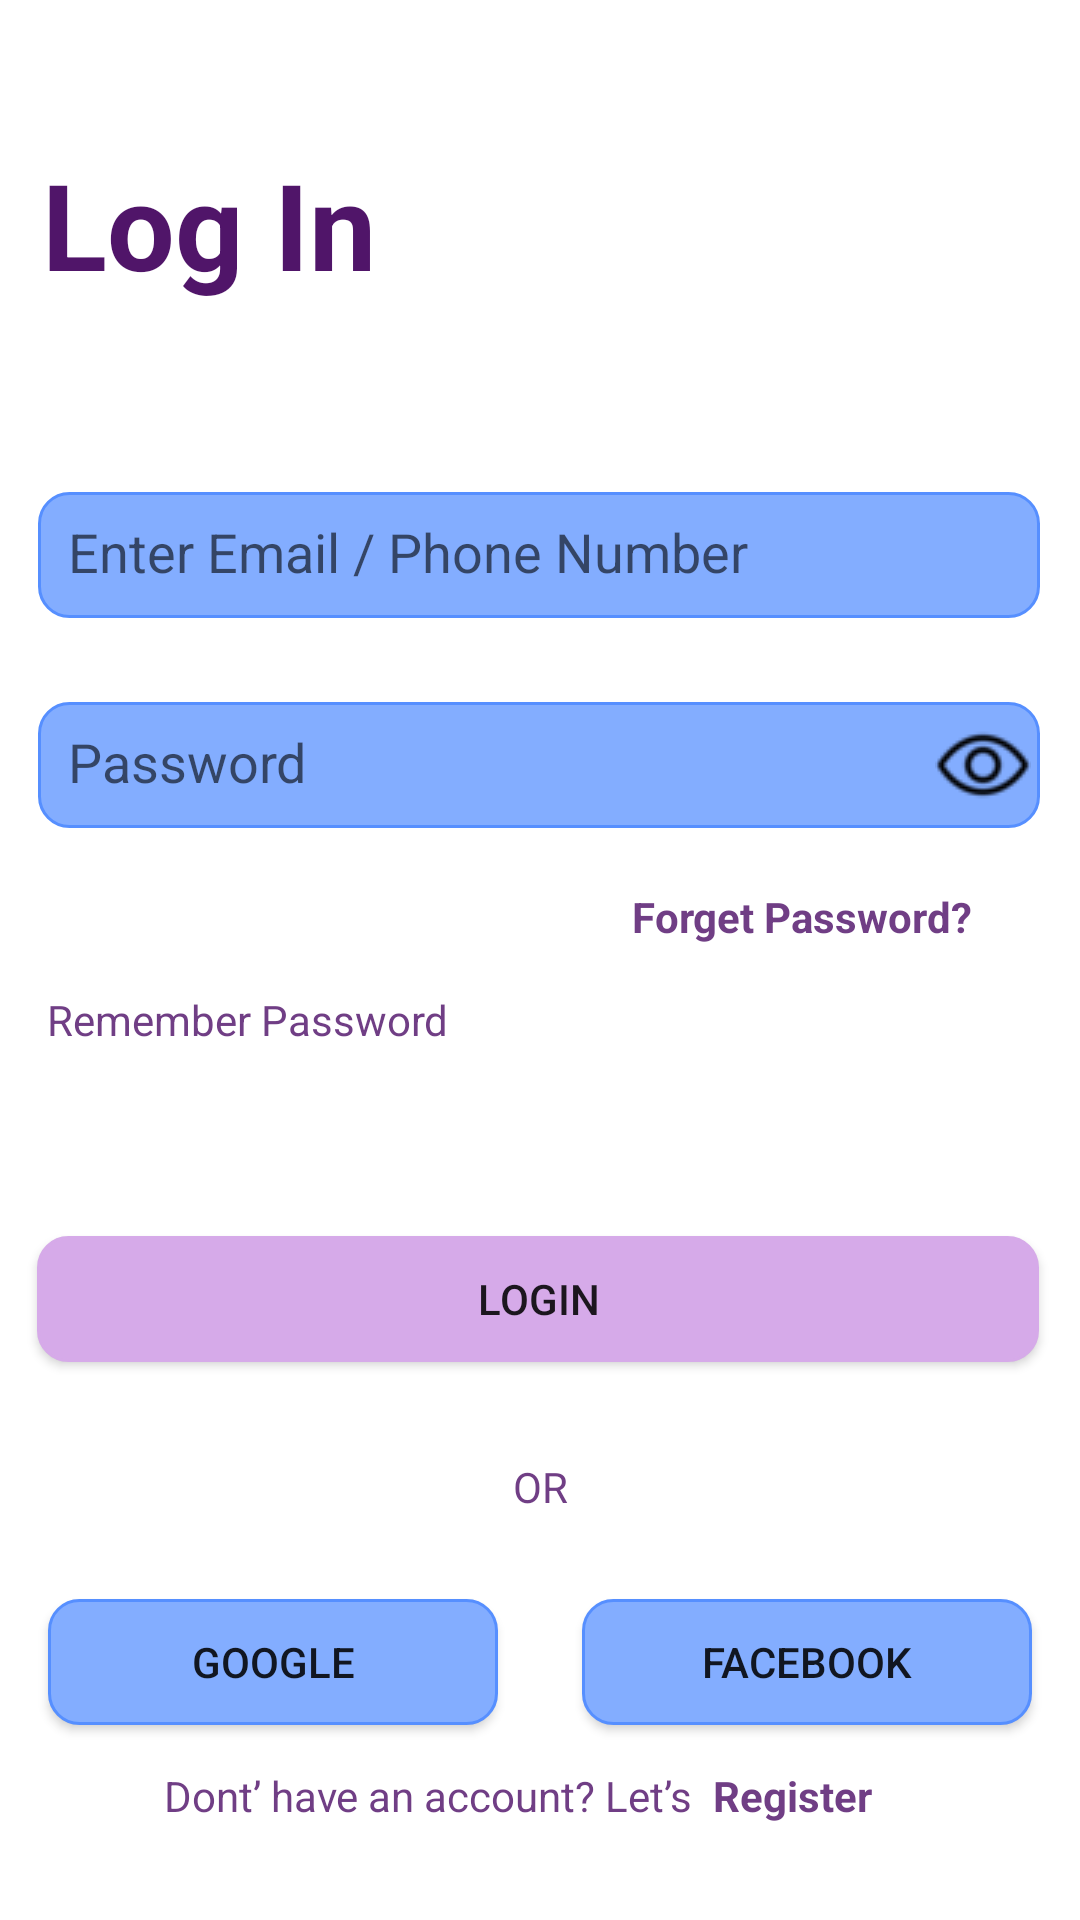

Write the Android layout XML for this screen, with the resource values it uses.
<!-- AndroidManifest.xml: application theme Theme.Maket -->
<!-- res/layout/activity_login.xml -->
<?xml version="1.0" encoding="utf-8"?>
<androidx.constraintlayout.widget.ConstraintLayout xmlns:android="http://schemas.android.com/apk/res/android"
    xmlns:app="http://schemas.android.com/apk/res-auto"
    xmlns:tools="http://schemas.android.com/tools"
    android:layout_width="match_parent"
    android:layout_height="match_parent"
    tools:context=".Login">

    <TextView
        android:id="@+id/Label"
        android:layout_width="119dp"
        android:layout_height="58dp"
        android:layout_marginTop="48dp"
        android:fontFamily="sans-serif"
        android:text="Log In"
        android:textColor="#501569"
        android:textSize="40dp"
        android:textStyle="bold"
        app:layout_constraintEnd_toEndOf="parent"
        app:layout_constraintHorizontal_bias="0.058"
        app:layout_constraintStart_toStartOf="parent"
        app:layout_constraintTop_toTopOf="parent" />

    <EditText
        android:id="@+id/editText"
        android:layout_width="334dp"
        android:layout_height="42dp"
        android:layout_marginTop="164dp"
        android:background="@drawable/rounded_edittext"
        android:hint="Enter Email / Phone Number"
        android:padding="10dip"
        android:textColor="#694379"
        app:layout_constraintEnd_toEndOf="parent"
        app:layout_constraintHorizontal_bias="0.493"
        app:layout_constraintStart_toStartOf="parent"
        app:layout_constraintTop_toTopOf="parent" />

    <EditText
        android:id="@+id/editTextTextPassword"
        android:layout_width="334dp"
        android:layout_height="42dp"
        android:layout_marginTop="28dp"
        android:background="@drawable/rounded_edittext"
        android:ems="10"
        android:inputType="textPassword"
        android:padding="10dip"
        android:hint="Password"
        android:textColor="#694379"
        app:layout_constraintEnd_toEndOf="parent"
        app:layout_constraintHorizontal_bias="0.493"
        app:layout_constraintStart_toStartOf="parent"
        app:layout_constraintTop_toBottomOf="@+id/editText" />

    <CheckBox android:id="@+id/visible_eye"
        android:layout_width="35dp"
        android:layout_height="42dp"
        android:button="@drawable/bt_eye"
        app:layout_constraintBottom_toBottomOf="@+id/editTextTextPassword"
        app:layout_constraintEnd_toEndOf="@+id/editTextTextPassword"
        app:layout_constraintTop_toTopOf="@+id/editTextTextPassword" />

    <TextView
        android:id="@+id/textView3"
        android:layout_width="wrap_content"
        android:layout_height="wrap_content"
        android:layout_marginTop="296dp"
        android:layout_marginEnd="36dp"
        android:text="Forget Password?"
        android:textColor="#703E85"
        android:textStyle="bold"
        app:layout_constraintEnd_toEndOf="parent"
        app:layout_constraintTop_toTopOf="parent" />

    <CheckBox
        android:id="@+id/checkBox"
        android:layout_width="wrap_content"
        android:layout_height="wrap_content"
        android:layout_marginBottom="48dp"
        android:text="Remember Password"
        android:textColor="#703E85"
        android:button="@drawable/toggle"
        android:buttonTint="@color/purple_700"
        app:layout_constraintBottom_toTopOf="@+id/Login"
        app:layout_constraintEnd_toEndOf="parent"
        app:layout_constraintHorizontal_bias="0.069"
        app:layout_constraintStart_toStartOf="parent" />

    <Button
        android:id="@+id/Login"
        android:layout_width="334dp"
        android:layout_height="42dp"
        android:layout_marginTop="412dp"
        android:background="@drawable/rounded_edittext"
        android:backgroundTint="#D6AAE9"
        android:onClick="LogCongrats"
        android:text="Login"
        app:layout_constraintEnd_toEndOf="parent"
        app:layout_constraintHorizontal_bias="0.48"
        app:layout_constraintStart_toStartOf="parent"
        app:layout_constraintTop_toTopOf="parent" />

    <TextView
        android:id="@+id/or"
        android:layout_width="wrap_content"
        android:layout_height="wrap_content"
        android:layout_marginTop="32dp"
        android:text="OR"
        android:textColor="#703E85"
        app:layout_constraintEnd_toEndOf="parent"
        app:layout_constraintStart_toStartOf="parent"
        app:layout_constraintTop_toBottomOf="@+id/Login" />

    <Button
        android:id="@+id/bt_google"
        android:layout_width="150dp"
        android:layout_height="42dp"
        android:layout_marginStart="16dp"
        android:layout_marginTop="28dp"
        android:background="@drawable/rounded_edittext"
        android:text="GOOGLE"
        app:layout_constraintStart_toStartOf="parent"
        app:layout_constraintTop_toBottomOf="@+id/or" />

    <Button
        android:id="@+id/bt_facebook"
        android:layout_width="150dp"
        android:layout_height="42dp"
        android:layout_marginTop="28dp"
        android:layout_marginEnd="16dp"
        android:background="@drawable/rounded_edittext"
        android:text="FACEBOOK"
        app:layout_constraintEnd_toEndOf="parent"
        app:layout_constraintTop_toBottomOf="@+id/or" />

    <TextView
        android:id="@+id/textView"
        android:layout_width="250dp"
        android:layout_height="23dp"
        android:layout_marginBottom="28dp"
        android:text="Dont’ have an account? Let’s "
        android:textColor="#703E85"
        app:layout_constraintBottom_toBottomOf="parent"
        app:layout_constraintEnd_toEndOf="parent"
        app:layout_constraintHorizontal_bias="0.496"
        app:layout_constraintStart_toStartOf="parent" />

    <TextView
        android:layout_width="67dp"
        android:layout_height="23dp"
        android:layout_marginBottom="28dp"
        android:onClick="LogReg"
        android:text="Register"
        android:textColor="#703E85"
        android:textStyle="bold"
        app:layout_constraintBottom_toBottomOf="parent"
        app:layout_constraintEnd_toEndOf="@+id/textView" />


</androidx.constraintlayout.widget.ConstraintLayout>
<!-- resources referenced by this layout -->
<resources>
  <color name="purple_700">#501569</color>
  <!-- drawable bt_eye (drawable) -->
  <?xml version="1.0" encoding="utf-8"?>
  <selector xmlns:android="http://schemas.android.com/apk/res/android">
      <item android:drawable="@drawable/eye_hide" android:state_checked="true" />
      <item android:drawable="@drawable/eye_visible" android:state_checked="false" />
  </selector>
  <!-- drawable rounded_edittext (drawable) -->
  <?xml version="1.0" encoding="utf-8"?>
  <shape xmlns:android="http://schemas.android.com/apk/res/android"
      android:shape="rectangle" android:padding="15dp">
  
      <solid android:color="#83ADFF" />
      <corners
          android:bottomRightRadius="10dp"
          android:bottomLeftRadius="10dp"
          android:topLeftRadius="10dp"
          android:topRightRadius="10dp" />
      <stroke android:width="1dip" android:color="#568FFF" />
  </shape>
  <style name="Theme.Maket" parent="Theme.MaterialComponents.DayNight.DarkActionBar">
          
          <item name="colorPrimary">@color/purple_500</item>
          <item name="colorPrimaryVariant">@color/purple_700</item>
          <item name="colorOnPrimary">@color/white</item>
          
          <item name="colorSecondary">@color/teal_200</item>
          <item name="colorSecondaryVariant">@color/teal_700</item>
          <item name="colorOnSecondary">@color/black</item>
          
          <item name="android:statusBarColor">?attr/colorPrimaryVariant</item>
          
          <item name="colorControlNormal">@color/purple_500</item>
          <item name="colorControlActivated">@color/purple_700</item>
      </style>
  <!-- drawable eye_hide: png bitmap (drawable, 974 bytes) -->
  <!-- drawable eye_visible: png bitmap (drawable, 870 bytes) -->
  <color name="purple_500">#5D43BF</color>
  <color name="white">#FFFFFFFF</color>
  <color name="teal_200">#568FFF</color>
  <color name="teal_700">#83ADFF</color>
  <color name="black">#FF000000</color>
</resources>
